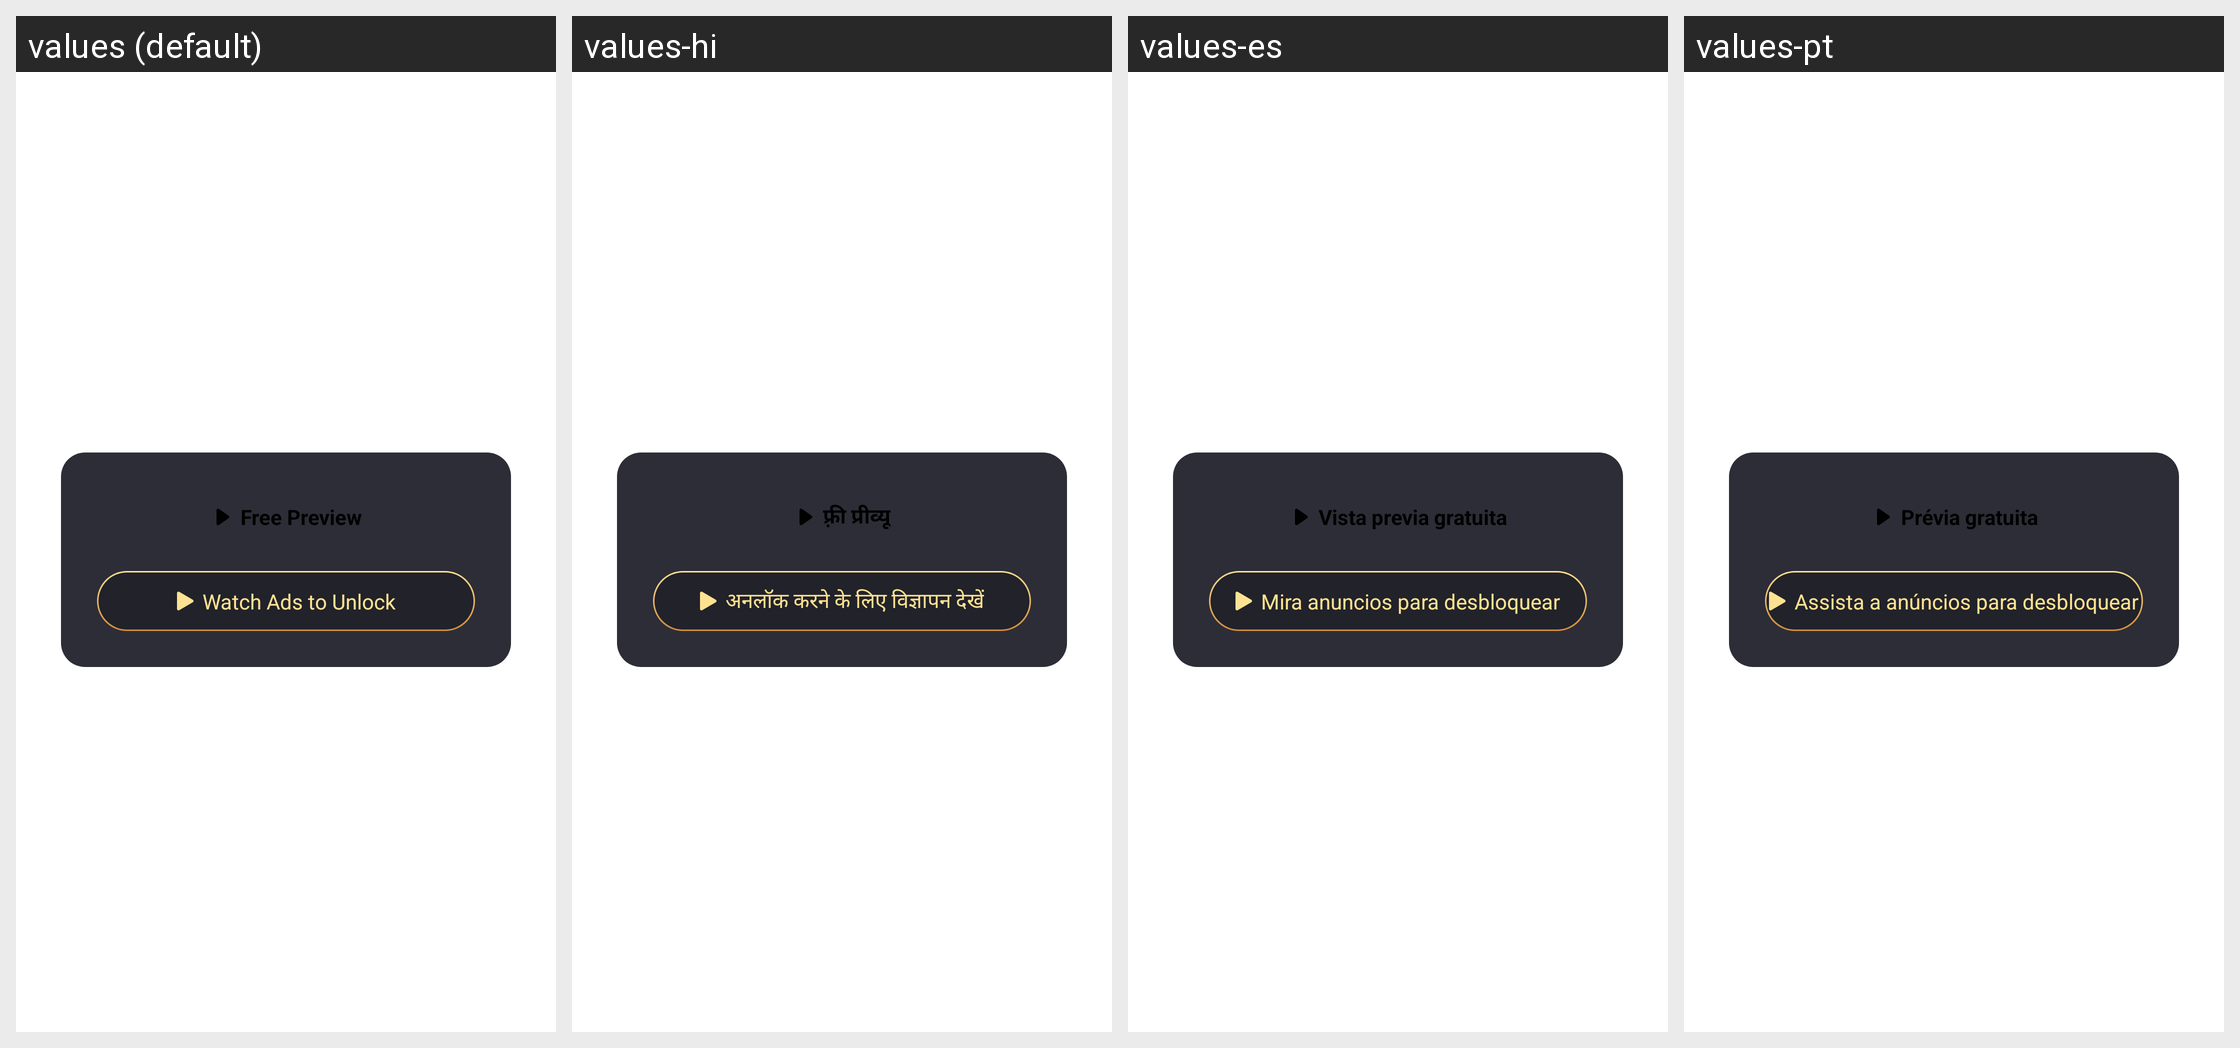

The Android screen above is rendered under several locales of the same app. Produce the string resources it draws, with the default and per-locale values.
Android screen res/layout/fragment_film_ad_unlock.xml rendered under 4 locales, left to right: values (default), values-hi, values-es, values-pt. Device: Nexus 5 (rendered at 1080×1920; each locale shown at half size, 540×960, under a caption strip naming it); theme AppTheme.
Other locales in the repository, not shown: values-en, values-gu, values-kk, values-ky, values-ml, values-pa, values-pt-rBR, values-te.
Strings drawn on this screen, with the default value and each locale's value (text and hints the layout hard-codes, and strings that could not be matched under every locale, appear in the picture but are not listed):

watch_preview
  values: Free Preview
  values-hi: फ़्री प्रीव्यू
  values-es: Vista previa gratuita
  values-pt: Prévia gratuita

watch_free_with_ad
  values: Watch Ads to Unlock
  values-hi: अनलॉक करने के लिए विज्ञापन देखें
  values-es: Mira anuncios para desbloquear
  values-pt: Assista a anúncios para desbloquear
